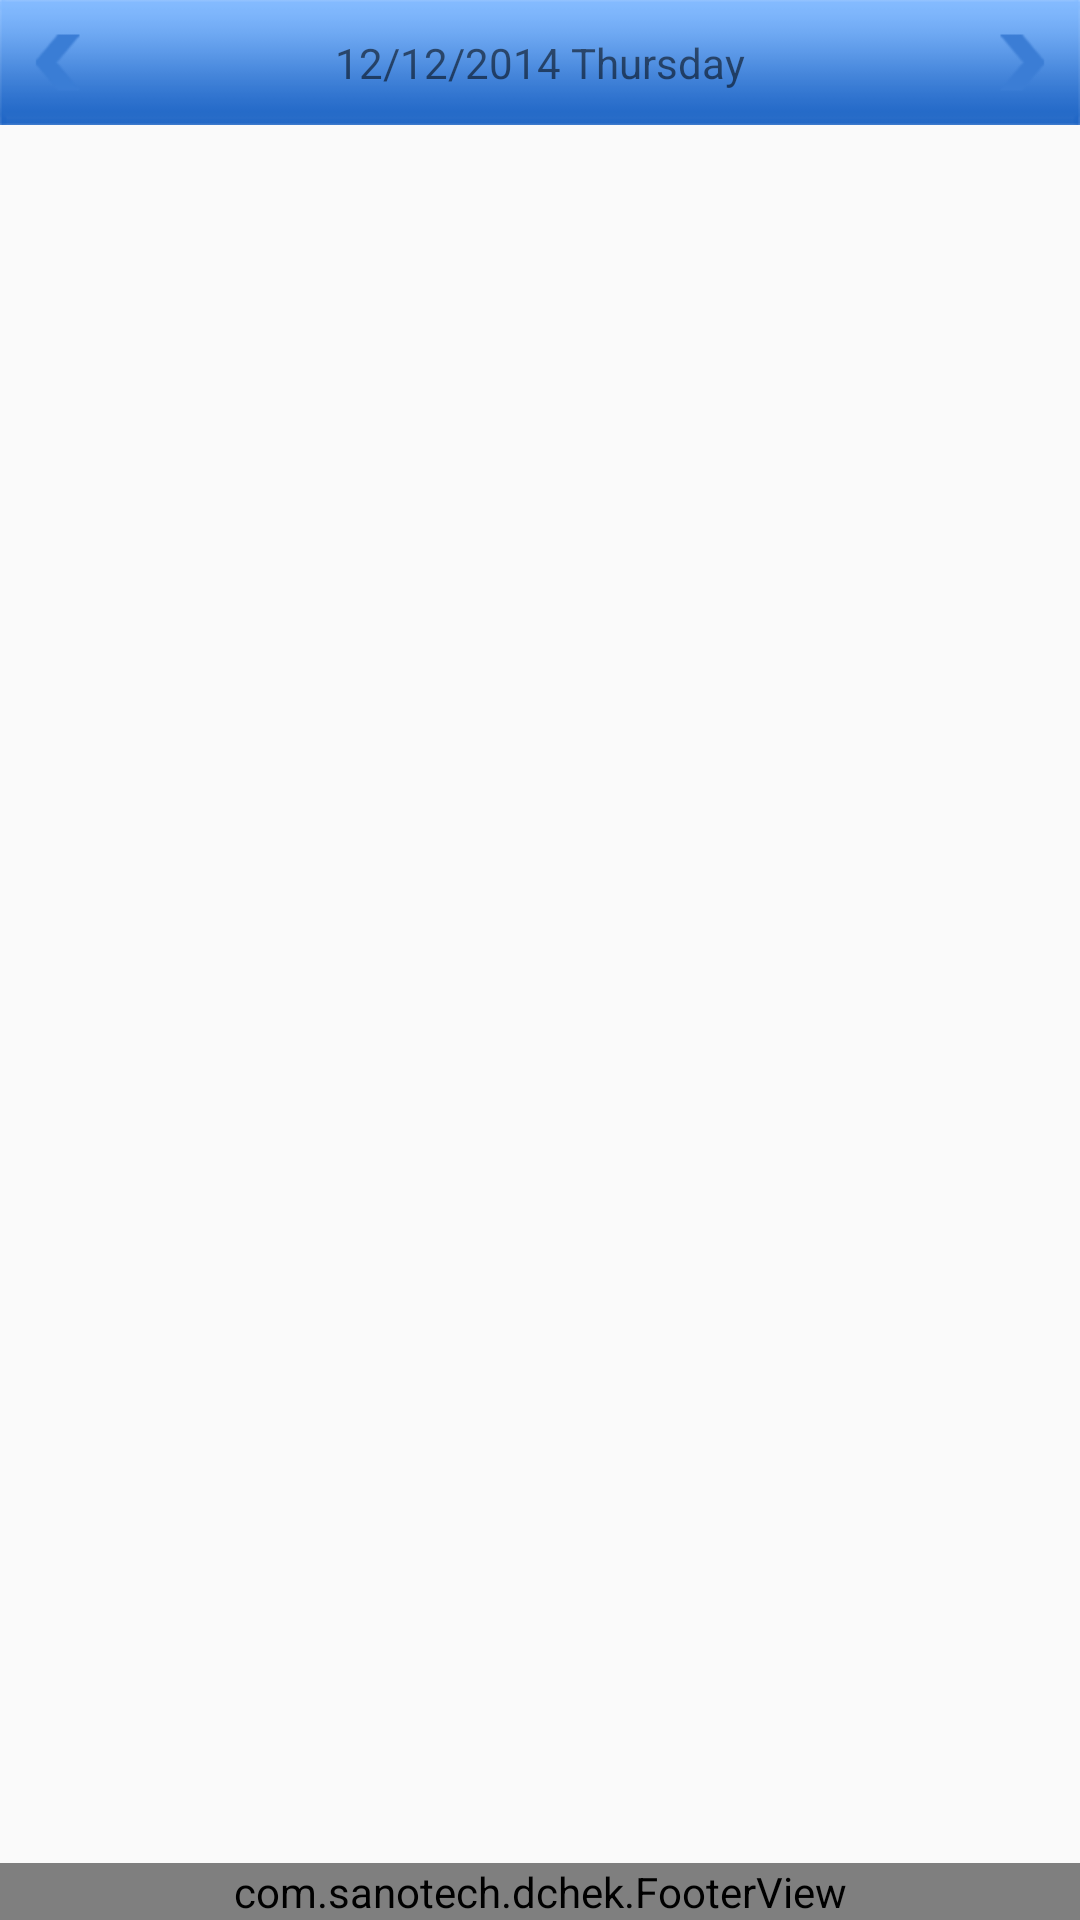

Reconstruct the res/layout file that produces this screen, plus the resources it refers to.
<!-- AndroidManifest.xml: application theme AppTheme -->
<!-- res/layout/custome_food_list.xml -->
<?xml version="1.0" encoding="utf-8"?>
<RelativeLayout xmlns:android="http://schemas.android.com/apk/res/android"
    android:layout_width="match_parent"
    android:layout_height="match_parent"
    android:orientation="vertical" >

     <com.sanotech.dchek.FooterView
        android:id="@+id/footer"
        android:layout_width="fill_parent"
        android:layout_height="wrap_content"
        android:layout_alignParentBottom="true"
        android:gravity="bottom" />
    
    
    <RelativeLayout
        android:id="@+id/ll_date_time"
        android:layout_width="fill_parent"
        android:layout_height="wrap_content"
         android:background="@drawable/blue_bar"
         android:padding="10dp">

        <ImageView
            android:id="@+id/img_previous"
            android:layout_width="wrap_content"
            android:layout_height="wrap_content"
            android:layout_alignParentLeft="true"
            android:src="@drawable/left_arrow" />

        <TextView
            android:id="@+id/tv_day_date"
            android:layout_width="wrap_content"
            android:layout_height="wrap_content"
            android:layout_centerInParent="true"
            android:text="12/12/2014 Thursday" />

        <ImageView
            android:id="@+id/img_next"
            android:layout_width="wrap_content"
            android:layout_height="wrap_content"
            android:layout_alignParentRight="true"
            android:src="@drawable/right_arrow" />
    </RelativeLayout>

    <LinearLayout
        android:layout_width="fill_parent"
        android:layout_height="fill_parent"
        android:orientation="vertical"
        android:layout_below="@id/ll_date_time" 
        android:layout_above="@+id/footer">

        <ListView
            android:id="@+id/ls_header"
            android:layout_width="fill_parent"
            android:layout_height="wrap_content"
             />

        <ListView
            android:id="@+id/ls_items"
            android:layout_width="fill_parent"
            android:layout_height="wrap_content"
            android:divider="#f9961a"
        android:dividerHeight="0.5dp" />
    </LinearLayout>

</RelativeLayout>
<!-- resources referenced by this layout -->
<resources>
  <!-- drawable blue_bar: png bitmap (drawable-mdpi, 17878 bytes) -->
  <!-- drawable left_arrow: png bitmap (drawable-xhdpi, 701 bytes) -->
  <!-- drawable right_arrow: png bitmap (drawable-mdpi, 17889 bytes) -->
  <style name="AppTheme" parent="AppBaseTheme">
          
          <item name="android:actionMenuTextAppearance">@style/MyActionBar.MenuTextStyle</item>
      </style>
  <style name="AppBaseTheme" parent="Theme.AppCompat.Light">
          
      </style>
  <style name="MyActionBar.MenuTextStyle" parent="android:style/TextAppearance.Holo.Widget.ActionBar.Title">
              <item name="android:textColor">#FFFFFF</item>
              <item name="android:textStyle">bold</item>
              <item name="android:textSize">18sp</item>
              
          </style>
</resources>
